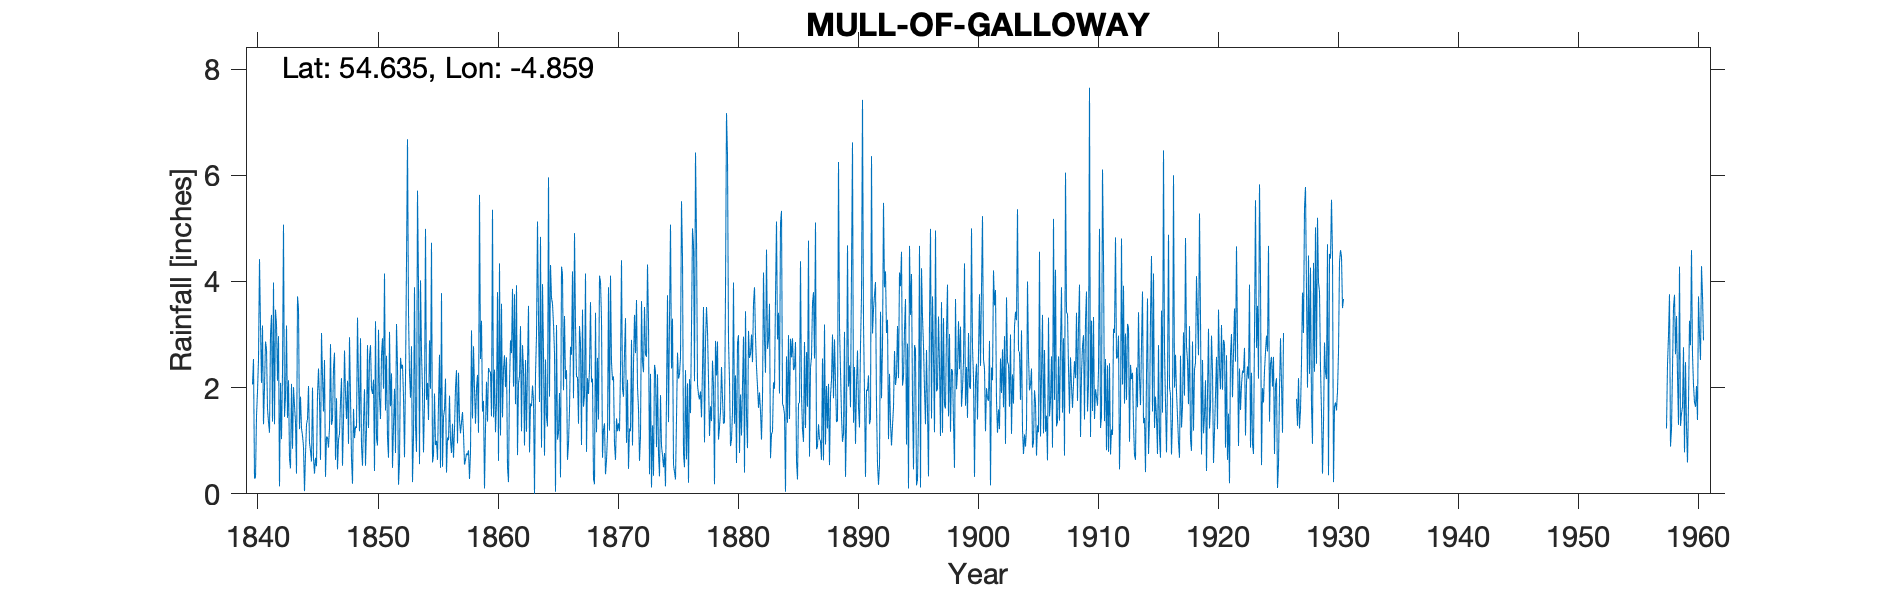

The file beside this chart, header and first rows:
MULL OF GALLOWAY, , , , , , , , , , , , , , , , , , , , , , , 
Grid ref, NX156304, Long, -4.859, Lat, 54.63, Elevation, 257, ft, , , , , , , , , , , , , , , 
Station no, 5002/5, , , , , , , , , , , , , , , , , , , , , , 
, 1840, 1841, 1842, 1843, 1844, 1845, 1846, 1847, 1848, 1849, 1850, 1851, 1852, 1853, 1854, 1855, 1856, 1857, 1858, 1859, 1860, 1861, 1862
January, 2.06, 2.01, 3.19, 2.14, 1.83, 2, 2.52, 1.8, 0.94, 2.93, 1.88, 4.15, 3.2, 3.4, 4.02, 0.59, 1.59, 2.33, 0.82, 2.54, 5.35, 2.61, 3.93
February, 2.54, 2.87, 2.13, 0.66, 1.23, 0.67, 0.32, 0.46, 2.95, 0.9, 2.15, 1.57, 2.42, 2.27, 2.65, 0.73, 2.17, 0.95, 0.28, 3.26, 1.44, 2.01, 0.73
March, 0.29, 2.73, 2.97, 0.48, 1.1, 0.38, 1.08, 1.02, 1.83, 0.53, 0.43, 2.6, 0.17, 1.81, 1.95, 1.89, 0.4, 2.28, 0.78, 1.55, 2.34, 2.57, 2.08
April, 0.3, 1.6, 0.14, 2.07, 0.89, 0.68, 1.06, 1.13, 0.66, 1.36, 3.25, 1.06, 0.59, 2.78, 0.78, 0.92, 1.06, 1.4, 3.08, 1.75, 1.16, 0.5, 2.22
May, 1.46, 1.36, 2.09, 0.85, 0.05, 0.52, 0.87, 1.73, 0.19, 1.97, 1.04, 0.68, 2.56, 0.22, 1.71, 1, 1.01, 1.14, 1.42, 0.1, 1.72, 0.22, 3.16
June, 1.93, 1.15, 1.03, 2.01, 0.74, 1.86, 1.25, 2.18, 1.6, 0.53, 0.91, 3.05, 2.36, 1.07, 4.99, 0.64, 1.85, 1.35, 2.78, 1.25, 3.8, 2.06, 1.18
July, 2.53, 3, 2.29, 1.66, 1.31, 2.36, 2.82, 0.53, 1.05, 1.22, 3.09, 1.65, 2.43, 3.89, 1.77, 1.72, 1.01, 1.54, 1.98, 2.11, 0.62, 2.89, 2.8
August, 4.42, 3.37, 5.07, 1.35, 1.41, 1.77, 1.3, 1.39, 1.27, 2.8, 1.81, 2.27, 1.83, 1.28, 2.09, 2.62, 0.77, 1.13, 1.32, 1.36, 4.34, 2.65, 2.34
September, 3.17, 1.36, 1.45, 0.38, 2.03, 0.64, 1.4, 2.7, 1.24, 1.24, 1.41, 0.49, 0.69, 0.79, 1.39, 0.49, 1.32, 0.55, 1.99, 2.37, 1.1, 3.86, 0.91
October, 2.09, 3.98, 1.83, 3.72, 0.96, 3.03, 2.37, 1.88, 3.32, 2.58, 2.61, 1.27, 2.17, 5.71, 2.89, 3.78, 0.68, 0.64, 2.24, 2.3, 3.58, 2.02, 2.52
November, 3.17, 1.31, 3.17, 3.49, 0.81, 2.21, 2.66, 1.41, 2.09, 2.8, 2.93, 1.98, 4.37, 3.97, 1.98, 0.51, 1.22, 0.76, 1.15, 2.3, 1.44, 3.76, 1.17
December, 1.31, 3.47, 1.43, 1.22, 0.61, 1.55, 0.64, 2.13, 1.18, 1.97, 1.98, 0.77, 6.68, 0.56, 4.73, 1.45, 2, 0.73, 5.63, 1.46, 2.34, 1.69, 2.41
Total, 25.27, 28.21, 26.79, 20.03, 12.97, 17.67, 18.29, 18.36, 18.32, 20.83, 23.49, 21.54, 29.47, 27.75, 30.95, 16.34, 15.08, 14.8, 23.47, 22.35, 29.23, 26.84, 25.45
